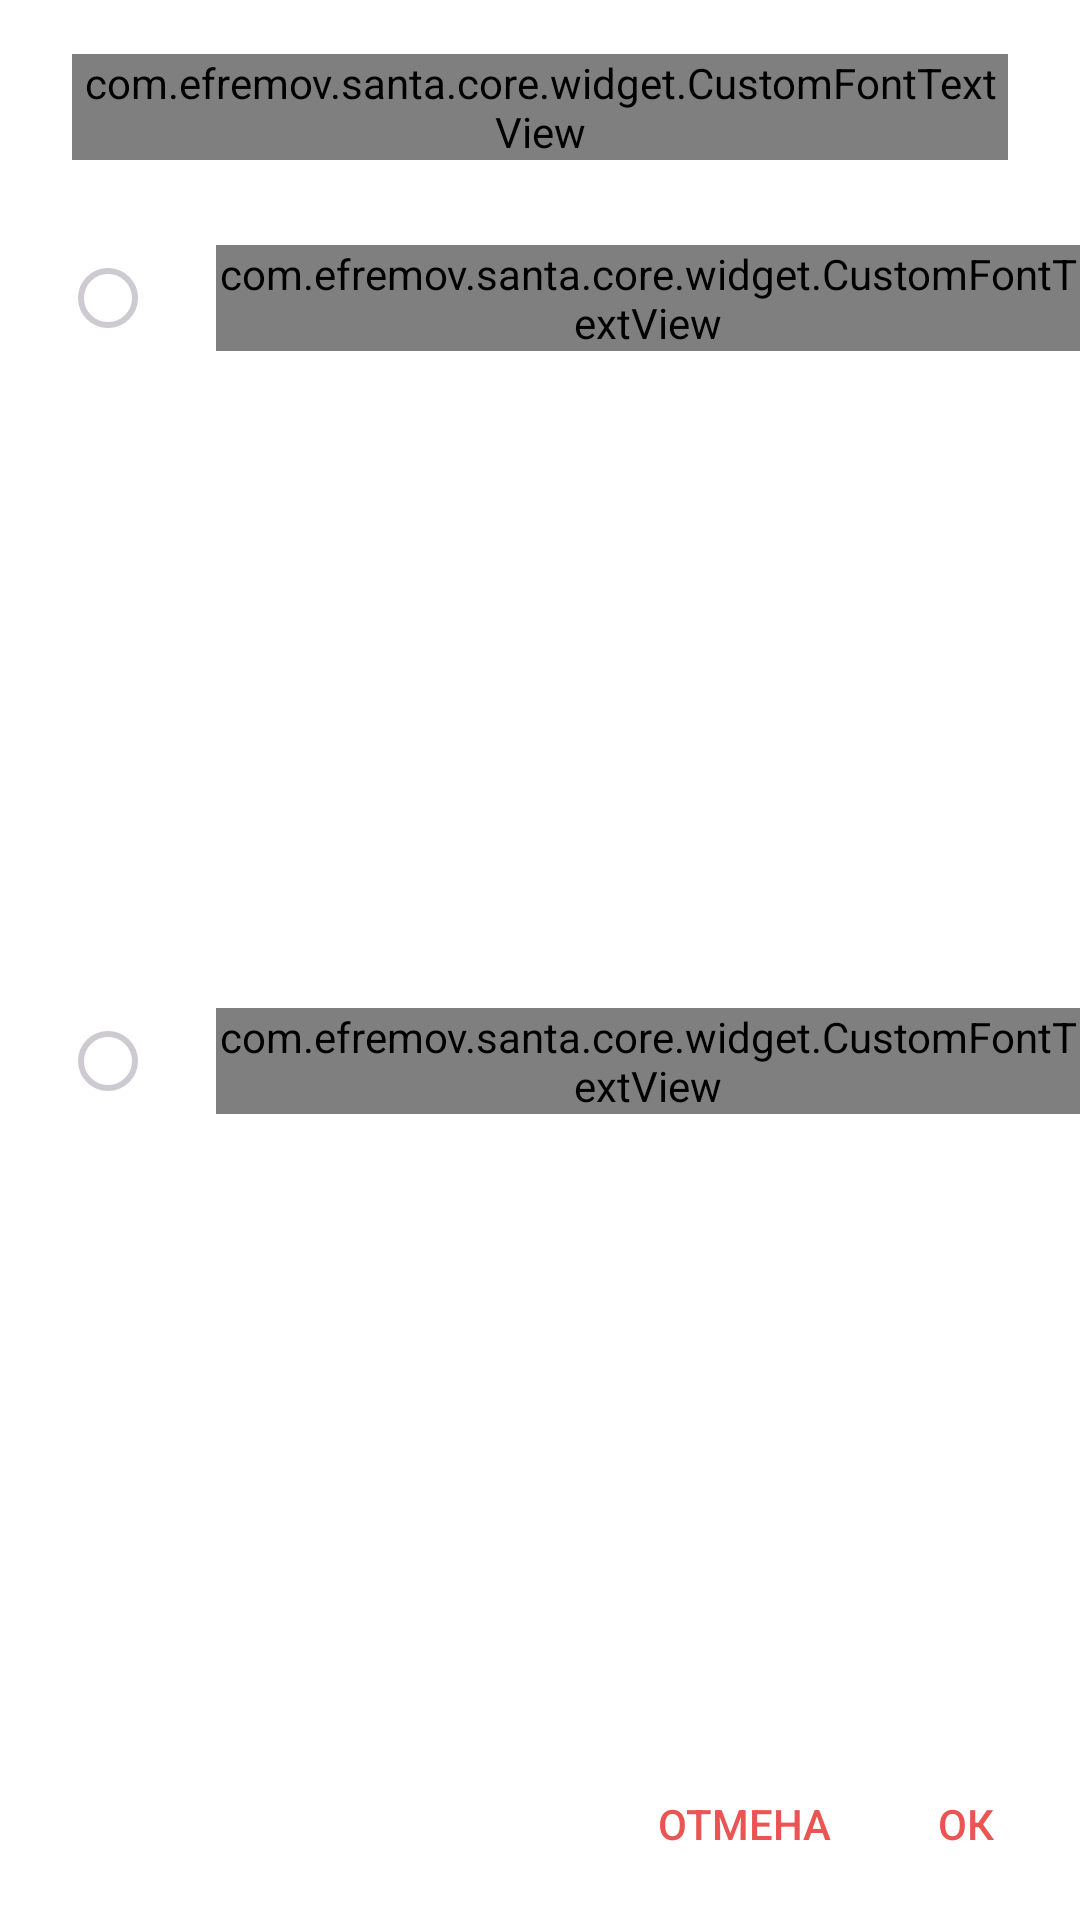

Here is an Android app screen rendered from its layout file. Give the layout XML and the strings, colors and styles it references.
<!-- AndroidManifest.xml: application theme AppTheme -->
<!-- res/layout/dialog_group_selector.xml -->
<?xml version="1.0" encoding="utf-8"?>
<androidx.constraintlayout.widget.ConstraintLayout
    xmlns:android="http://schemas.android.com/apk/res/android"
    android:layout_width="280dp"
    android:layout_height="wrap_content"
    xmlns:app="http://schemas.android.com/apk/res-auto"
    android:orientation="vertical"
    android:background="@color/color_FFFFFF">

    <com.efremov.santa.core.widget.CustomFontTextView
        android:id="@+id/dialog_title"
        android:layout_width="0dp"
        android:layout_height="wrap_content"
        android:text="Группа"
        android:textSize="22sp"
        android:textColor="#000000"
        android:lineSpacingExtra="6sp"
        app:layout_constraintTop_toTopOf="parent"
        android:layout_marginTop="18dp"
        app:layout_constraintStart_toStartOf="parent"
        android:layout_marginStart="24dp"
        app:layout_constraintEnd_toEndOf="parent"
        android:layout_marginEnd="24dp"
        app:typeFaceAsset="fonts/FuturaPTMedium.otf"/>
    
    <LinearLayout
        android:id="@+id/group_join"
        android:layout_width="0dp"
        android:layout_height="48dp"
        android:orientation="horizontal"
        android:background="?attr/selectableItemBackground"
        android:gravity="center_vertical"
        android:visibility="visible"
        app:layout_constraintStart_toStartOf="parent"
        app:layout_constraintEnd_toEndOf="parent"
        app:layout_constraintTop_toBottomOf="@id/dialog_title"
        android:layout_marginTop="22dp">
        
        <ImageView
            android:id="@+id/connect_to_group_checkbox"
            android:layout_width="wrap_content"
            android:layout_height="wrap_content"
            android:src="@drawable/ic_radio_off"
            android:layout_marginStart="24dp"/>
        
        <com.efremov.santa.core.widget.CustomFontTextView
            android:layout_width="wrap_content"
            android:layout_height="wrap_content"
            android:text="Присоединиться"
            android:textSize="20sp"
            android:textColor="#adaab5"
            android:layout_marginStart="24dp"
            app:typeFaceAsset="fonts/FuturaPTBook.otf"/>
    </LinearLayout>
    
    <LinearLayout
        android:id="@+id/group_create"
        android:layout_width="0dp"
        android:layout_height="48dp"
        android:orientation="horizontal"
        android:background="?attr/selectableItemBackground"
        android:gravity="center_vertical"
        android:visibility="visible"
        app:layout_constraintStart_toStartOf="parent"
        app:layout_constraintEnd_toEndOf="parent"
        app:layout_constraintTop_toBottomOf="@id/group_join"
        app:layout_constraintBottom_toTopOf="@id/controls_layout">
    
        <ImageView
            android:id="@+id/create_new_group_checkbox"
            android:layout_width="wrap_content"
            android:layout_height="wrap_content"
            android:src="@drawable/ic_radio_off"
            android:layout_marginStart="24dp"/>
    
        <com.efremov.santa.core.widget.CustomFontTextView
            android:layout_width="wrap_content"
            android:layout_height="wrap_content"
            android:text="Создать"
            android:textSize="20sp"
            android:textColor="#adaab5"
            android:layout_marginStart="24dp"
            app:typeFaceAsset="fonts/FuturaPTBook.otf"/>
    </LinearLayout>
    
    <EditText
        android:id="@+id/group_name_view"
        android:layout_width="match_parent"
        android:layout_height="wrap_content"
        android:hint="Придумайте название"
        android:lines="1"
        android:maxLines="1"
        android:inputType="textCapSentences"
        android:visibility="gone"
        app:layout_constraintStart_toStartOf="parent"
        android:layout_marginStart="22dp"
        app:layout_constraintEnd_toEndOf="parent"
        android:layout_marginEnd="22dp"
        app:layout_constraintTop_toBottomOf="@id/dialog_title"
        android:layout_marginTop="28dp"
        app:layout_constraintBottom_toTopOf="@id/controls_layout"/>
    
    <EditText
        android:id="@+id/group_code_view"
        android:layout_width="match_parent"
        android:layout_height="wrap_content"
        android:hint="Введите код"
        android:lines="1"
        android:maxLines="1"
        android:inputType="textCapSentences"
        android:visibility="gone"
        app:layout_constraintStart_toStartOf="parent"
        android:layout_marginStart="22dp"
        app:layout_constraintEnd_toEndOf="parent"
        android:layout_marginEnd="22dp"
        app:layout_constraintTop_toBottomOf="@id/dialog_title"
        android:layout_marginTop="28dp"
        app:layout_constraintBottom_toTopOf="@id/controls_layout"
        android:layout_marginBottom="20dp"/>
    
    <androidx.constraintlayout.widget.ConstraintLayout
        android:id="@+id/controls_layout"
        android:layout_width="0dp"
        android:layout_height="wrap_content"
        android:visibility="visible"
        app:layout_constraintStart_toStartOf="parent"
        app:layout_constraintEnd_toEndOf="parent"
        app:layout_constraintBottom_toBottomOf="parent">
        
        <Button
            android:id="@+id/control_cancel"
            android:layout_width="wrap_content"
            android:layout_height="wrap_content"
            android:text="@string/action_cancel"
            android:textColor="@color/colorPrimary"
            android:background="?attr/selectableItemBackground"
            app:layout_constraintEnd_toStartOf="@id/control_ok"
            app:layout_constraintBottom_toBottomOf="parent"
            android:layout_marginBottom="8dp"/>
        
        <Button
            android:id="@+id/control_ok"
            android:layout_width="60dp"
            android:layout_height="wrap_content"
            android:text="@string/action_ok"
            android:textColor="@color/colorPrimary"
            android:background="?attr/selectableItemBackground"
            app:layout_constraintEnd_toEndOf="parent"
            android:layout_marginEnd="8dp"
            app:layout_constraintBottom_toBottomOf="parent"
            android:layout_marginBottom="8dp"/>
    </androidx.constraintlayout.widget.ConstraintLayout>
</androidx.constraintlayout.widget.ConstraintLayout>
<!-- resources referenced by this layout -->
<resources>
  <color name="colorPrimary">#ea5453</color>
  <color name="color_FFFFFF">#FFFFFF</color>
  <!-- drawable ic_radio_off (drawable) -->
  <vector xmlns:android="http://schemas.android.com/apk/res/android"
      android:width="24dp"
      android:height="24dp"
      android:viewportWidth="24"
      android:viewportHeight="24">
    <path
        android:pathData="M12,12m-9,0a9,9 0,1 1,18 0a9,9 0,1 1,-18 0"
        android:strokeWidth="2"
        android:fillColor="#00000000"
        android:strokeColor="#CDCBD1"
        android:fillType="evenOdd"/>
  </vector>
  <string name="action_cancel">Отмена</string>
  <string name="action_ok">Ок</string>
  <style name="AppTheme" parent="Theme.AppCompat.Light.DarkActionBar">
          <item name="colorPrimary">@color/colorPrimary</item>
          <item name="colorPrimaryDark">@color/colorPrimaryDark</item>
          <item name="colorAccent">@color/colorAccent</item>
          <item name="windowActionBar">false</item>
          <item name="windowNoTitle">true</item>
      </style>
  <color name="colorPrimaryDark">#de4847</color>
  <color name="colorAccent">#ea5453</color>
</resources>
